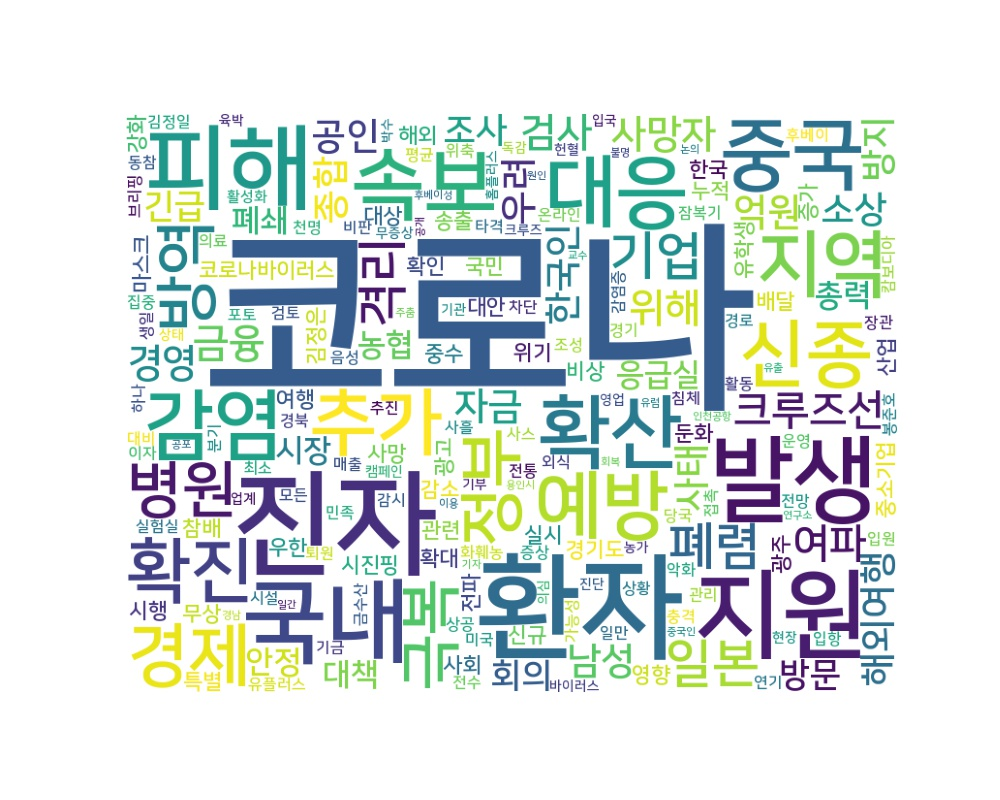

Values plotted in this chart, from the file beside it:
word, count
코로나, 5408
환자, 698
진자, 683
지원, 489
발생, 445
피해, 440
국내, 433
확산, 320
속보, 318
대응, 312
중국, 311
감염, 294
예방, 268
신종, 264
추가, 262
지역, 262
확진, 246
경제, 229
정부, 210
방역, 191
병원, 185
극복, 184
기업, 178
일본, 175
폐렴, 170
격리, 169
크루즈선, 165
여파, 160
위해, 155
검사, 155
금융, 154
사망자, 144
경영, 144
자금, 140
남성, 138
억원, 135
공인, 126
한국인, 126
우려, 124
사태, 122
해외여행, 122
종합, 120
소상, 116
방지, 115
조사, 107
방문, 103
긴급, 103
회의, 103
응급실, 103
대책, 100
시장, 99
농협, 98
안정, 96
총력, 96
폐쇄, 94
코로나바이러스, 93
한국, 90
마스크, 88
확대, 87
실시, 87
... 2,642 more rows
